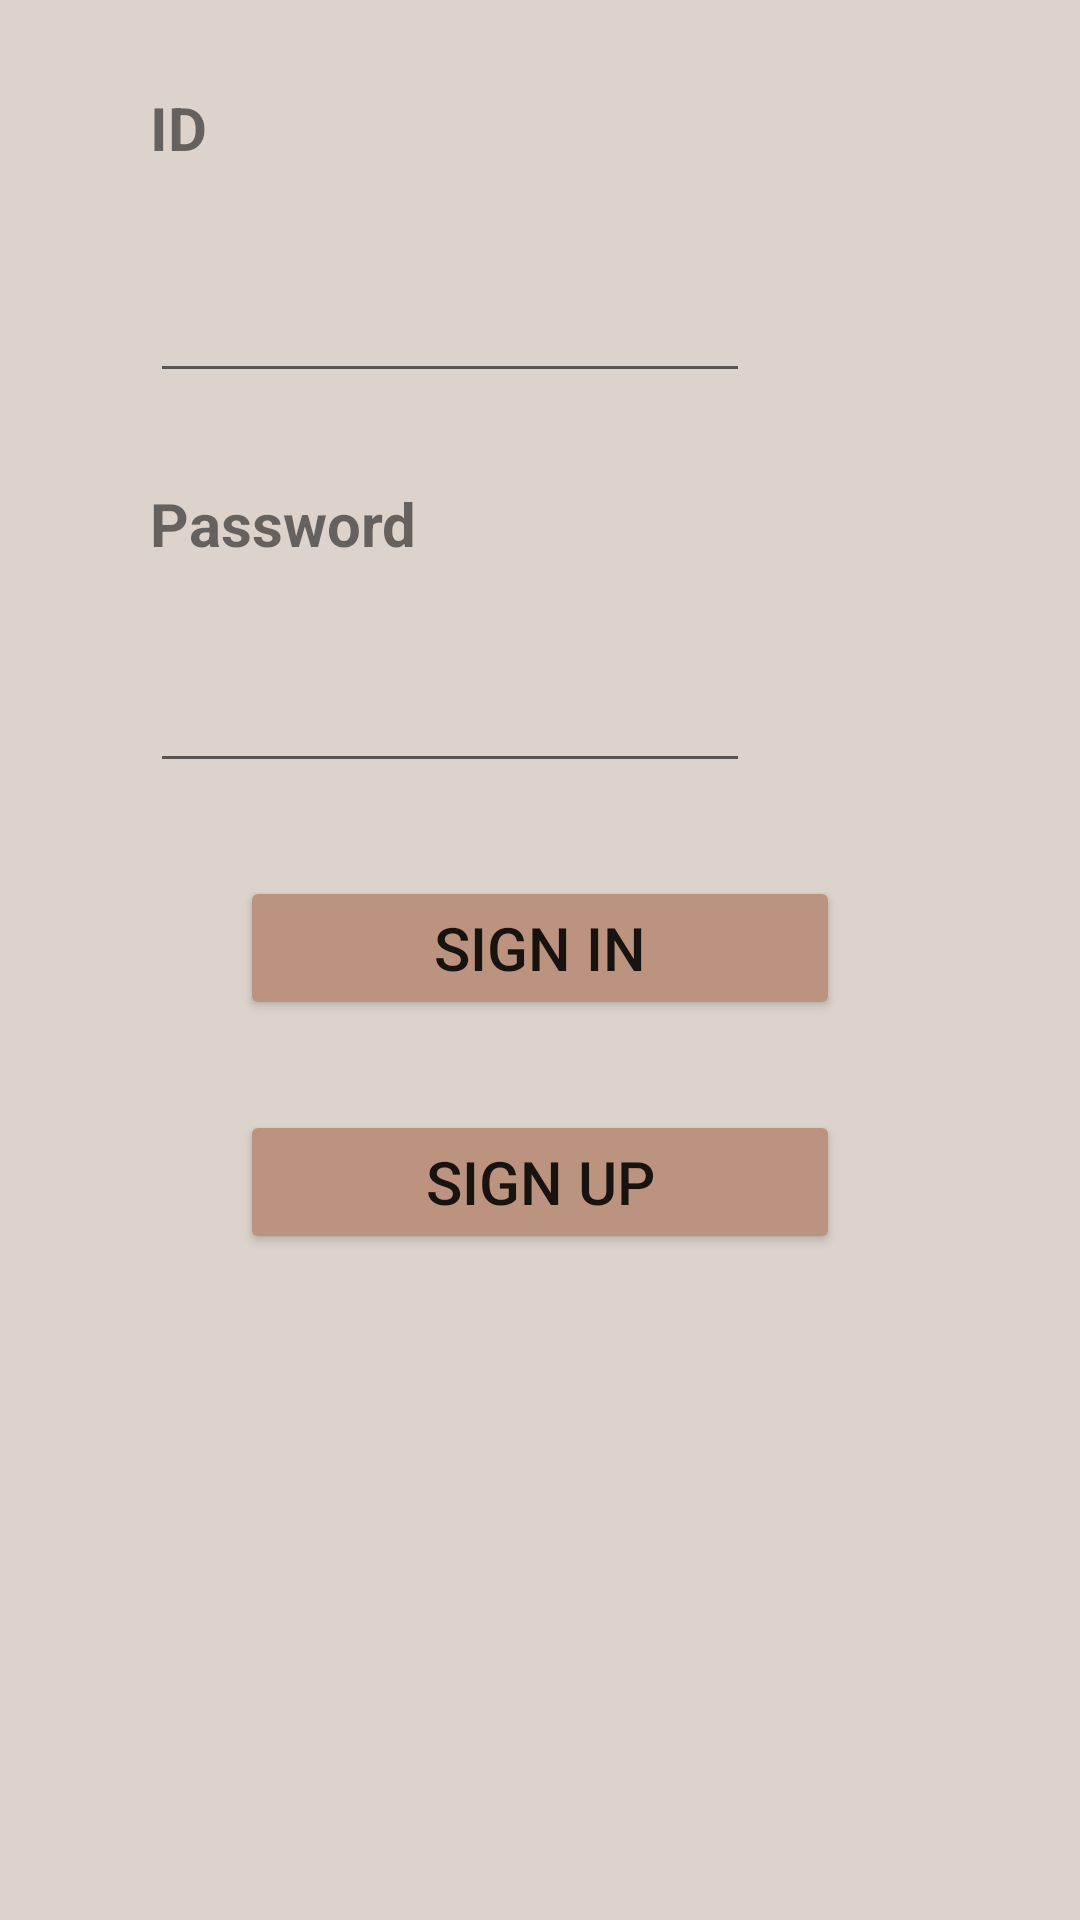

This screen was rendered from an Android layout file. Write that file and the resources it references.
<!-- AndroidManifest.xml: application theme Theme.BookManageApp -->
<!-- res/layout/activity_log_in.xml -->
<?xml version="1.0" encoding="utf-8"?>
<androidx.constraintlayout.widget.ConstraintLayout xmlns:android="http://schemas.android.com/apk/res/android"
    xmlns:app="http://schemas.android.com/apk/res-auto"
    xmlns:tools="http://schemas.android.com/tools"
    android:layout_width="match_parent"
    android:layout_height="match_parent"
    android:background="#DCD3CC"
    tools:context=".LogInActivity">

    <TextView
        android:id="@+id/tv_login_id_guide"
        android:layout_width="wrap_content"
        android:layout_height="wrap_content"
        android:layout_marginStart="50dp"
        android:layout_marginTop="29dp"
        android:layout_marginBottom="31dp"
        android:text="@string/login_id"
        android:textSize="@dimen/login_string_size"
        android:textStyle="bold"
        app:layout_constraintBottom_toTopOf="@+id/edit_login_id"
        app:layout_constraintStart_toStartOf="parent"
        app:layout_constraintTop_toTopOf="parent" />

    <EditText
        android:id="@+id/edit_login_id"
        android:layout_width="0dp"
        android:layout_height="wrap_content"
        android:layout_marginBottom="30dp"
        android:importantForAutofill="no"
        android:maxLength="20"
        android:singleLine="true"
        android:textSize="@dimen/login_string_size"
        app:layout_constraintBottom_toTopOf="@+id/tv_login_pw_guide"
        app:layout_constraintEnd_toEndOf="@+id/edit_login_pw"
        app:layout_constraintStart_toStartOf="@+id/tv_login_pw_guide"
        app:layout_constraintTop_toBottomOf="@+id/tv_login_id_guide"
        tools:ignore="SpeakableTextPresentCheck" />

    <TextView
        android:id="@+id/tv_login_pw_guide"
        android:layout_width="wrap_content"
        android:layout_height="wrap_content"
        android:layout_marginStart="50dp"
        android:layout_marginBottom="29dp"
        android:text="@string/login_password"
        android:textSize="@dimen/login_string_size"
        android:textStyle="bold"
        app:layout_constraintBottom_toTopOf="@+id/edit_login_pw"
        app:layout_constraintStart_toStartOf="parent"
        app:layout_constraintTop_toBottomOf="@+id/edit_login_id" />

    <EditText
        android:id="@+id/edit_login_pw"
        android:layout_width="@dimen/login_edit_width"
        android:layout_height="wrap_content"
        android:layout_marginBottom="31dp"
        android:inputType="textPassword"
        android:maxLength="20"
        android:singleLine="true"
        android:textSize="@dimen/login_string_size"
        app:layout_constraintBottom_toTopOf="@+id/btn_login_sign_in"
        app:layout_constraintStart_toStartOf="@+id/tv_login_pw_guide"
        app:layout_constraintTop_toBottomOf="@+id/tv_login_pw_guide"
        tools:ignore="SpeakableTextPresentCheck"
        android:importantForAutofill="no" />

    <Button
        android:id="@+id/btn_login_sign_in"
        android:layout_width="@dimen/login_edit_width"
        android:layout_height="wrap_content"
        android:layout_marginBottom="30dp"
        android:backgroundTint="#bb937E"
        android:text="@string/login_sign_in"
        android:textSize="@dimen/login_string_size"
        app:layout_constraintBottom_toTopOf="@+id/btn_login_sign_up"
        app:layout_constraintEnd_toEndOf="parent"
        app:layout_constraintStart_toStartOf="parent"
        app:layout_constraintTop_toBottomOf="@+id/edit_login_pw"
        tools:ignore="TextContrastCheck" />

    <Button
        android:id="@+id/btn_login_sign_up"
        android:layout_width="@dimen/login_edit_width"
        android:layout_height="wrap_content"
        android:layout_marginBottom="31dp"
        android:backgroundTint="#bb937E"
        android:text="@string/login_sign_up"
        android:textSize="@dimen/login_string_size"
        app:layout_constraintBottom_toTopOf="@+id/layout_hidden_menu_btn"
        app:layout_constraintEnd_toEndOf="parent"
        app:layout_constraintStart_toStartOf="parent"
        app:layout_constraintTop_toBottomOf="@+id/btn_login_sign_in"
        tools:ignore="TextContrastCheck" />

    <RelativeLayout
        android:id="@+id/layout_hidden_menu_btn"
        android:layout_width="0dp"
        android:layout_height="0dp"
        android:layout_marginBottom="46dp"
        android:clickable="true"
        app:layout_constraintBottom_toBottomOf="parent"
        app:layout_constraintEnd_toEndOf="parent"
        app:layout_constraintStart_toStartOf="parent"
        app:layout_constraintTop_toBottomOf="@+id/btn_login_sign_up"
        tools:ignore="SpeakableTextPresentCheck" />


</androidx.constraintlayout.widget.ConstraintLayout>
<!-- resources referenced by this layout -->
<resources>
  <dimen name="login_edit_width">200dp</dimen>
  <dimen name="login_string_size">20dp</dimen>
  <string name="login_id">ID</string>
  <string name="login_password">Password</string>
  <string name="login_sign_in">Sign in</string>
  <string name="login_sign_up">Sign up</string>
  <style name="Theme.BookManageApp" parent="Theme.MaterialComponents.DayNight.DarkActionBar">
          
          <item name="colorPrimary">#77584A</item>
          <item name="colorPrimaryVariant">#DCD3CC</item>
          <item name="colorOnPrimary">@color/white</item>
          
          <item name="colorSecondary">#BB937E</item>
          <item name="colorSecondaryVariant">@color/teal_700</item>
          <item name="colorOnSecondary">@color/black</item>
          
          <item name="android:statusBarColor" tools:targetApi="l">?attr/colorPrimaryVariant</item>
          
          <item name="logo">@mipmap/ic_launcher</item>
      </style>
  <!-- not gathered from this repository: default colours our renderer supplied (Android Studio template values) -->
  <color name="teal_700">#FF018786</color>
  <color name="black">#FF000000</color>
  <color name="white">#FFFFFFFF</color>
</resources>
